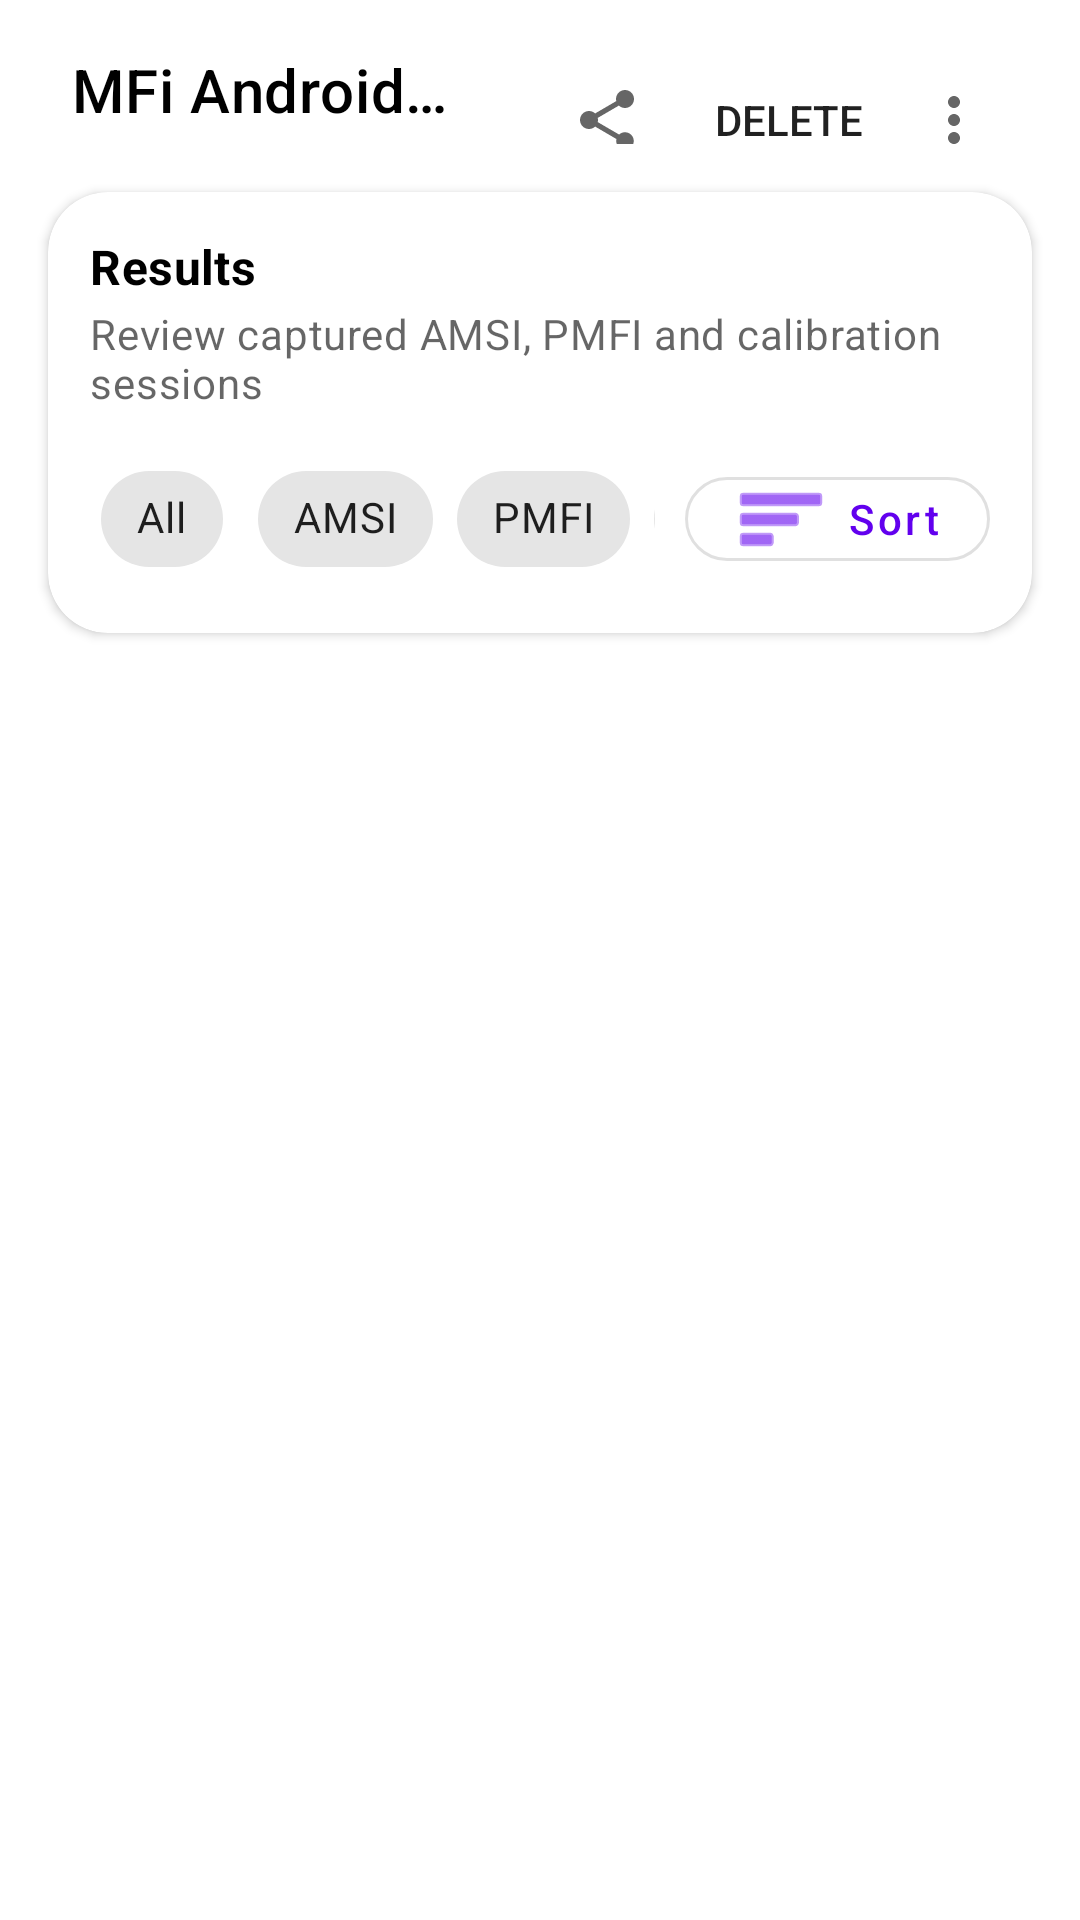

Reconstruct the res/layout file that produces this screen, plus the resources it refers to.
<!-- AndroidManifest.xml: application theme Theme.MSIAndroidApp -->
<!-- res/layout/fragment_gallery.xml -->
<?xml version="1.0" encoding="utf-8"?>
<LinearLayout xmlns:android="http://schemas.android.com/apk/res/android"
    xmlns:app="http://schemas.android.com/apk/res-auto"
    android:id="@+id/gallery_root"
    android:layout_width="match_parent"
    android:layout_height="match_parent"
    android:orientation="vertical"
    android:background="?android:colorBackground">

    <com.google.android.material.appbar.MaterialToolbar
        android:id="@+id/gallery_toolbar"
        style="@style/Widget.MaterialComponents.Toolbar"
        android:layout_width="match_parent"
        android:layout_height="?attr/actionBarSize"
        android:background="@android:color/transparent"
        android:paddingStart="20dp"
        android:paddingEnd="20dp"
        android:paddingTop="12dp"
        android:paddingBottom="8dp"
        app:title="MFi Android App v4.0.0"
        app:titleTextAppearance="@style/GalleryTitleText"
        app:titleTextColor="?attr/titleTextColor"
        app:popupTheme="@style/ThemeOverlay.MaterialComponents.Light"
        app:menu="@menu/menu_gallery_default" />

    <com.google.android.material.card.MaterialCardView
        android:id="@+id/filter_card"
        android:layout_width="match_parent"
        android:layout_height="wrap_content"
        android:layout_marginStart="16dp"
        android:layout_marginEnd="16dp"
        android:layout_marginTop="8dp"
        android:layout_marginBottom="8dp"
        app:cardCornerRadius="20dp"
        app:cardElevation="2dp"
        app:strokeWidth="0dp"
        app:cardBackgroundColor="?attr/colorSurface">

        <LinearLayout
            android:id="@+id/filter_row"
            android:layout_width="match_parent"
            android:layout_height="wrap_content"
            android:orientation="vertical"
            android:padding="14dp">

            <TextView
                android:id="@+id/gallery_filter_title"
                android:layout_width="wrap_content"
                android:layout_height="wrap_content"
                android:text="Results"
                android:textAppearance="@style/TextAppearance.MaterialComponents.Subtitle1"
                android:textStyle="bold"
                android:textColor="?attr/titleTextColor" />

            <TextView
                android:id="@+id/gallery_filter_subtitle"
                android:layout_width="wrap_content"
                android:layout_height="wrap_content"
                android:layout_marginTop="2dp"
                android:text="Review captured AMSI, PMFI and calibration sessions"
                android:textAppearance="@style/TextAppearance.MaterialComponents.Body2"
                android:textColor="?android:attr/textColorSecondary" />

            <LinearLayout
                android:layout_width="match_parent"
                android:layout_height="wrap_content"
                android:layout_marginTop="12dp"
                android:orientation="horizontal"
                android:gravity="center_vertical">

                <HorizontalScrollView
                    android:layout_width="0dp"
                    android:layout_height="wrap_content"
                    android:layout_weight="1"
                    android:scrollbars="none"
                    android:overScrollMode="never">

                    <com.google.android.material.chip.ChipGroup
                        android:id="@+id/chip_group"
                        android:layout_width="wrap_content"
                        android:layout_height="wrap_content"
                        app:singleLine="true"
                        app:singleSelection="false"
                        app:selectionRequired="false">

                        <com.google.android.material.chip.Chip
                            android:id="@+id/chip_all"
                            style="@style/Widget.MaterialComponents.Chip.Choice"
                            android:layout_width="wrap_content"
                            android:layout_height="wrap_content"
                            android:text="All" />

                        <com.google.android.material.chip.Chip
                            android:id="@+id/chip_amsi"
                            style="@style/Widget.MaterialComponents.Chip.Choice"
                            android:layout_width="wrap_content"
                            android:layout_height="wrap_content"
                            android:text="AMSI" />

                        <com.google.android.material.chip.Chip
                            android:id="@+id/chip_pmfi"
                            style="@style/Widget.MaterialComponents.Chip.Choice"
                            android:layout_width="wrap_content"
                            android:layout_height="wrap_content"
                            android:text="PMFI" />

                        <com.google.android.material.chip.Chip
                            android:id="@+id/chip_calib"
                            style="@style/Widget.MaterialComponents.Chip.Choice"
                            android:layout_width="wrap_content"
                            android:layout_height="wrap_content"
                            android:text="Calibrations" />

                    </com.google.android.material.chip.ChipGroup>
                </HorizontalScrollView>

                <com.google.android.material.button.MaterialButton
                    android:id="@+id/btn_sort"
                    style="@style/Widget.MaterialComponents.Button.OutlinedButton"
                    android:layout_width="wrap_content"
                    android:layout_height="40dp"
                    android:layout_marginStart="10dp"
                    android:minWidth="72dp"
                    android:text="Sort"
                    android:textAllCaps="false"
                    app:cornerRadius="14dp"
                    app:icon="@android:drawable/ic_menu_sort_by_size"
                    app:iconGravity="textStart"
                    app:iconPadding="6dp" />

            </LinearLayout>

        </LinearLayout>

    </com.google.android.material.card.MaterialCardView>

    <FrameLayout
        android:id="@+id/list_container"
        android:layout_width="match_parent"
        android:layout_height="0dp"
        android:layout_weight="1">

        <androidx.recyclerview.widget.RecyclerView
            android:id="@+id/gallery_recycler_view"
            android:layout_width="match_parent"
            android:layout_height="match_parent"
            android:paddingStart="16dp"
            android:paddingEnd="16dp"
            android:paddingTop="8dp"
            android:paddingBottom="90dp"
            android:clipToPadding="false"
            android:fadingEdgeLength="8dp"
            android:overScrollMode="always"
            android:scrollbarStyle="outsideOverlay" />

        <com.google.android.material.card.MaterialCardView
            android:id="@+id/empty_state"
            android:layout_width="match_parent"
            android:layout_height="wrap_content"
            android:layout_gravity="center"
            android:layout_marginStart="24dp"
            android:layout_marginEnd="24dp"
            android:visibility="gone"
            app:cardCornerRadius="24dp"
            app:cardElevation="2dp"
            app:strokeWidth="0dp"
            app:cardBackgroundColor="?attr/colorSurface">

            <LinearLayout
                android:layout_width="match_parent"
                android:layout_height="wrap_content"
                android:orientation="vertical"
                android:gravity="center"
                android:padding="28dp">

                <TextView
                    android:id="@+id/empty_icon"
                    android:layout_width="56dp"
                    android:layout_height="56dp"
                    android:gravity="center"
                    android:text="🖼"
                    android:textSize="34sp" />

                <TextView
                    android:id="@+id/empty_title"
                    android:layout_width="wrap_content"
                    android:layout_height="wrap_content"
                    android:layout_marginTop="10dp"
                    android:text="No sessions found"
                    android:textAppearance="@style/TextAppearance.MaterialComponents.Headline6"
                    android:textStyle="bold"
                    android:textColor="?attr/titleTextColor" />

                <TextView
                    android:id="@+id/empty_sub"
                    android:layout_width="wrap_content"
                    android:layout_height="wrap_content"
                    android:layout_marginTop="8dp"
                    android:gravity="center"
                    android:text="Try changing the filter or capture a new session."
                    android:textAppearance="@style/TextAppearance.MaterialComponents.Body2"
                    android:textColor="?android:attr/textColorSecondary" />

            </LinearLayout>

        </com.google.android.material.card.MaterialCardView>

    </FrameLayout>

</LinearLayout>
<!-- resources referenced by this layout -->
<resources>
  <style name="GalleryTitleText" parent="TextAppearance.MaterialComponents.Headline6">
          <item name="android:textSize">20sp</item>
          <item name="android:textColor">?attr/titleTextColor</item>
          <item name="android:textStyle">normal</item>
      </style>
  <style name="Theme.MSIAndroidApp" parent="Theme.MaterialComponents.DayNight.NoActionBar">
          
          <item name="colorPrimary">@color/purple_500</item>
          <item name="colorPrimaryVariant">@color/purple_700</item>
          <item name="colorOnPrimary">@color/white</item>
  
          
          <item name="colorSecondary">@color/teal_200</item>
          <item name="colorSecondaryVariant">@color/teal_700</item>
          <item name="colorOnSecondary">@color/black</item>
  
          
          <item name="android:statusBarColor">?attr/colorPrimaryVariant</item>
  
          
          <item name="titleTextColor">@android:color/black</item>
      </style>
  <!-- not gathered from this repository: default colours our renderer supplied (Android Studio template values) -->
  <color name="purple_500">#FF6200EE</color>
  <color name="purple_700">#FF3700B3</color>
  <color name="teal_200">#FF03DAC5</color>
  <color name="teal_700">#FF018786</color>
  <color name="black">#FF000000</color>
  <color name="white">#FFFFFFFF</color>
</resources>
